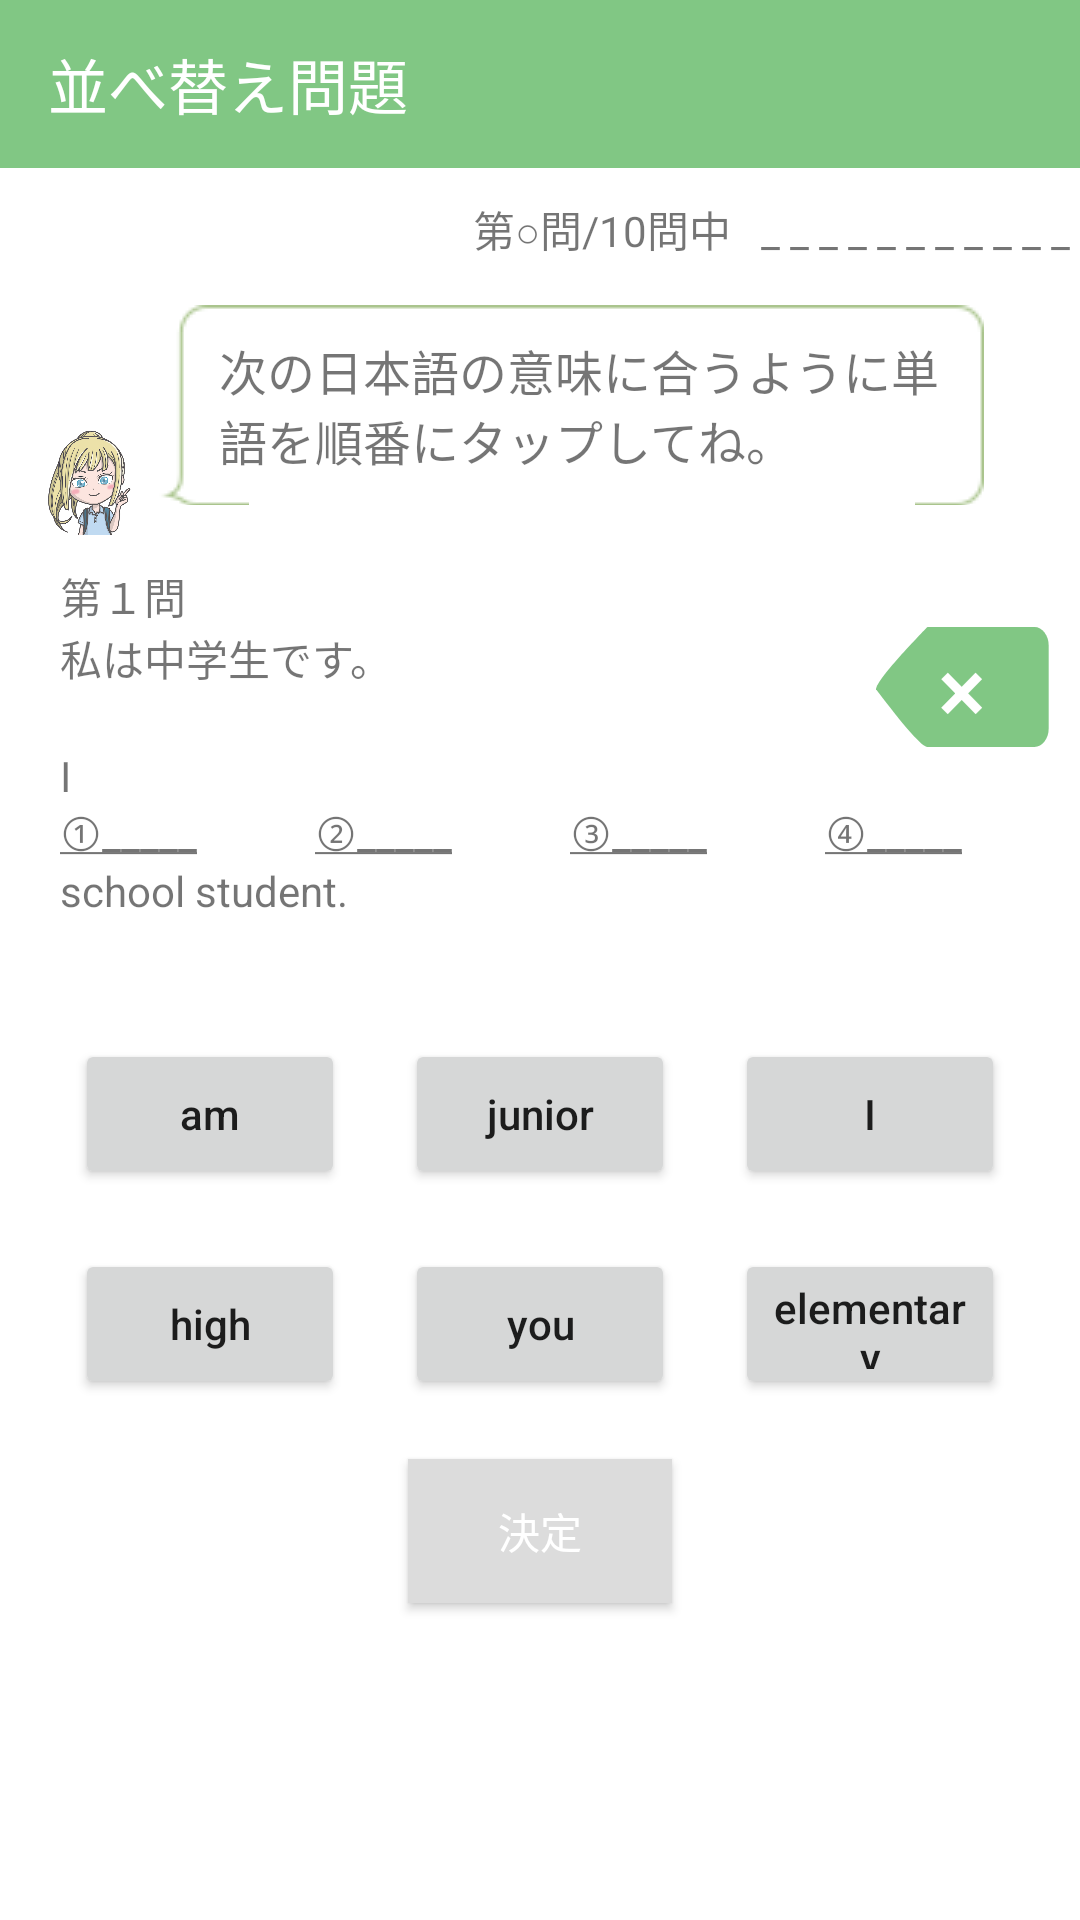

The Android layout XML behind this screen, and the referenced resources:
<!-- AndroidManifest.xml: application theme AppTheme -->
<!-- res/layout/activity_step_two.xml -->
<?xml version="1.0" encoding="utf-8"?>
<android.support.constraint.ConstraintLayout xmlns:android="http://schemas.android.com/apk/res/android"
    xmlns:app="http://schemas.android.com/apk/res-auto"
    android:layout_width="match_parent"
    android:layout_height="match_parent">


    <LinearLayout
        android:layout_width="match_parent"
        android:layout_height="match_parent"
        android:background="@color/background"
        android:orientation="vertical">

        <android.support.v7.widget.Toolbar
            android:id="@+id/toolbar"
            android:layout_width="match_parent"
            android:layout_height="?android:attr/actionBarSize"
            app:navigationIcon="@drawable/ic_navigate_before_white_24dp"
            app:theme="@style/MyActionBar"
            app:title="並べ替え問題" />

        <LinearLayout
            android:layout_width="match_parent"
            android:layout_height="wrap_content"
            android:layout_marginBottom="10dp"
            android:gravity="end"
            android:orientation="horizontal"
            android:paddingTop="10dp">

            <TextView
                android:layout_width="wrap_content"
                android:layout_height="wrap_content"
                android:layout_marginRight="10dp"
                android:text="第○問/10問中" />

            <TextView
                android:layout_width="wrap_content"
                android:layout_height="wrap_content"
                android:text="_ _ _ _ _ _ _ _ _ _ _ " />

        </LinearLayout>

        <FrameLayout
            android:layout_width="match_parent"
            android:layout_height="wrap_content"
            android:paddingBottom="10dp"
            android:paddingLeft="12dp"
            android:paddingRight="32dp"
            android:paddingTop="5dp">

            <LinearLayout
                android:layout_width="match_parent"
                android:layout_height="wrap_content"
                android:orientation="horizontal">

                <ImageView
                    android:id="@+id/imageViewBetty2"
                    android:layout_width="36dp"
                    android:layout_height="36dp"
                    android:layout_gravity="bottom"
                    android:src="@drawable/betty_clear" />

                <LinearLayout
                    android:layout_width="match_parent"
                    android:layout_height="wrap_content"
                    android:layout_marginBottom="10dp"
                    android:layout_marginLeft="5dp"
                    android:background="@drawable/fukidashi_green"
                    android:gravity="center_vertical"
                    android:orientation="vertical"
                    android:paddingBottom="10dp"
                    android:paddingLeft="20dp"
                    android:paddingRight="15dp"
                    android:paddingTop="10dp">

                    <TextView
                        android:id="@+id/textViewBetty2"
                        android:layout_width="match_parent"
                        android:layout_height="wrap_content"
                        android:text="次の日本語の意味に合うように単語を順番にタップしてね。"
                        android:textSize="16sp" />

                </LinearLayout>
            </LinearLayout>
        </FrameLayout>

        <TextView
            android:id="@+id/textViewQuestionCount"
            android:layout_width="wrap_content"
            android:layout_height="wrap_content"
            android:layout_marginLeft="20dp"
            android:text="第１問" />

        <LinearLayout
            android:layout_width="match_parent"
            android:layout_height="wrap_content"
            android:orientation="horizontal"
            android:weightSum="1">

            <TextView
                android:id="@+id/textViewQuestionJapanese"
                android:layout_width="wrap_content"
                android:layout_height="wrap_content"
                android:layout_marginBottom="5dp"
                android:layout_marginLeft="20dp"
                android:layout_weight="0.9"
                android:maxLines="3"
                android:text="私は中学生です。" />

            <Button
                android:id="@+id/imageViewBackSpace"
                android:layout_width="40dp"
                android:layout_height="40dp"
                android:layout_gravity="center"
                android:layout_marginRight="10dp"
                android:layout_weight="0.1"
                android:background="@drawable/button_back_space"
                android:gravity="center"
                android:text="×"
                android:textAlignment="center"
                android:textColor="@color/whiteText"
                android:textSize="30sp" />

        </LinearLayout>

        <TextView
            android:id="@+id/textViewBefore"
            android:layout_width="wrap_content"
            android:layout_height="wrap_content"
            android:layout_marginLeft="20dp"
            android:text="I" />

        <LinearLayout
            android:layout_width="match_parent"
            android:layout_height="wrap_content"
            android:orientation="horizontal"
            android:layout_marginLeft="20dp"
            android:weightSum="1">

            <TextView
                android:id="@+id/textViewQuestion1"
                android:layout_width="0dp"
                android:layout_height="wrap_content"
                android:layout_weight="0.25"
                android:text="@string/answer_one" />

            <TextView
                android:id="@+id/textViewQuestion2"
                android:layout_width="0dp"
                android:layout_height="wrap_content"
                android:layout_weight="0.25"
                android:text="@string/answer_two" />

            <TextView
                android:id="@+id/textViewQuestion3"
                android:layout_width="0dp"
                android:layout_height="wrap_content"
                android:layout_weight="0.25"
                android:text="@string/answer_three" />

            <TextView
                android:id="@+id/textViewQuestion4"
                android:layout_width="0dp"
                android:layout_height="wrap_content"
                android:layout_weight="0.25"
                android:text="@string/answer_four" />
        </LinearLayout>

        <TextView
            android:id="@+id/textViewAfter"
            android:layout_width="wrap_content"
            android:layout_height="wrap_content"
            android:layout_marginLeft="20dp"
            android:text="school student." />


        <LinearLayout
            android:layout_width="match_parent"
            android:layout_height="wrap_content"
            android:layout_marginTop="30dp"
            android:gravity="center"
            android:orientation="horizontal"
            android:weightSum="1">

            <Button
                android:id="@+id/button1"
                android:layout_width="0dp"
                android:layout_height="50dp"
                android:layout_margin="10dp"
                android:layout_weight="0.3"
                android:text="am"
                android:textAllCaps="false" />

            <Button
                android:id="@+id/button2"
                android:layout_width="0dp"
                android:layout_height="50dp"
                android:layout_margin="10dp"
                android:layout_weight="0.3"
                android:text="junior"
                android:textAllCaps="false" />

            <Button
                android:id="@+id/button3"
                android:layout_width="0dp"
                android:layout_height="50dp"
                android:layout_margin="10dp"
                android:layout_weight="0.3"
                android:text="I"
                android:textAllCaps="false" />
        </LinearLayout>

        <LinearLayout
            android:layout_width="match_parent"
            android:layout_height="wrap_content"
            android:layout_marginBottom="10dp"
            android:gravity="center"
            android:orientation="horizontal"
            android:weightSum="1">


            <Button
                android:id="@+id/button4"
                android:layout_width="0dp"
                android:layout_height="50dp"
                android:layout_margin="10dp"
                android:layout_weight="0.3"
                android:text="high"
                android:textAllCaps="false" />

            <Button
                android:id="@+id/button5"
                android:layout_width="0dp"
                android:layout_height="50dp"
                android:layout_margin="10dp"
                android:layout_weight="0.3"
                android:text="you"
                android:textAllCaps="false" />

            <Button
                android:id="@+id/button6"
                android:layout_width="0dp"
                android:layout_height="50dp"
                android:layout_margin="10dp"
                android:layout_weight="0.3"
                android:text="elementary"
                android:textAllCaps="false" />
        </LinearLayout>

        <Button
            android:id="@+id/buttonDecide"
            android:layout_width="wrap_content"
            android:layout_height="wrap_content"
            android:layout_gravity="center"
            android:background="@color/primary_dark"
            android:text="決定"
            android:textColor="@color/whiteText" />

    </LinearLayout>
</android.support.constraint.ConstraintLayout>
<!-- resources referenced by this layout -->
<resources>
  <color name="background">#ffffff</color>
  <color name="primary_dark">#dcdcdc</color>
  <color name="whiteText">#ffffff</color>
  <!-- drawable betty_clear: png bitmap (drawable, 248433 bytes) -->
  <!-- drawable button_back_space (drawable) -->
  <vector xmlns:android="http://schemas.android.com/apk/res/android"
      android:width="44dp"
      android:height="44dp"
      android:viewportWidth="22.0"
      android:viewportHeight="13.0">
      <path
          android:fillColor="#81c784"
          android:pathData="M6.53916197,0 L20.1471072,0 C21.1491686,0 21.9614998,0.8954305 21.9614998,2 L21.9614998,11 C21.9614998,12.1045695 21.1491686,13 20.1471072,13 L6.53916197,13 C5.87112102,13 3.69140037,10.9151533 0,6.74545989 C0,5.64089039 6.53916197,0 6.53916197,0 Z"/>
  </vector>
  <string name="answer_four"><u>④_____</u></string>
  <string name="answer_one"><u>①_____</u></string>
  <string name="answer_three"><u>③_____</u></string>
  <string name="answer_two"><u>②_____</u></string>
  <style name="MyActionBar" parent="@android:style/Widget.Holo.Light.ActionBar">
          <item name="android:background">@color/material_green</item>
          <item name="android:textColorPrimary">@color/whiteText</item>
          <item name="actionMenuTextColor">@color/whiteText</item>
          <item name="android:gravity">center</item>
      </style>
  <style name="AppTheme" parent="Theme.AppCompat.Light.NoActionBar">
          
          <item name="colorPrimary">@color/colorPrimary</item>
          <item name="colorPrimaryDark">@color/colorPrimaryDark</item>
          <item name="colorAccent">@color/colorAccent</item>
          <item name="android:actionBarStyle">@style/MyActionBar</item>
          <item name="android:textColorPrimaryInverse">@color/dark</item>
      </style>
  <color name="material_green">#81c784</color>
  <color name="colorPrimary">#3F51B5</color>
  <color name="colorPrimaryDark">#303F9F</color>
  <color name="colorAccent">#FF4081</color>
  <color name="dark">#232323</color>
</resources>
